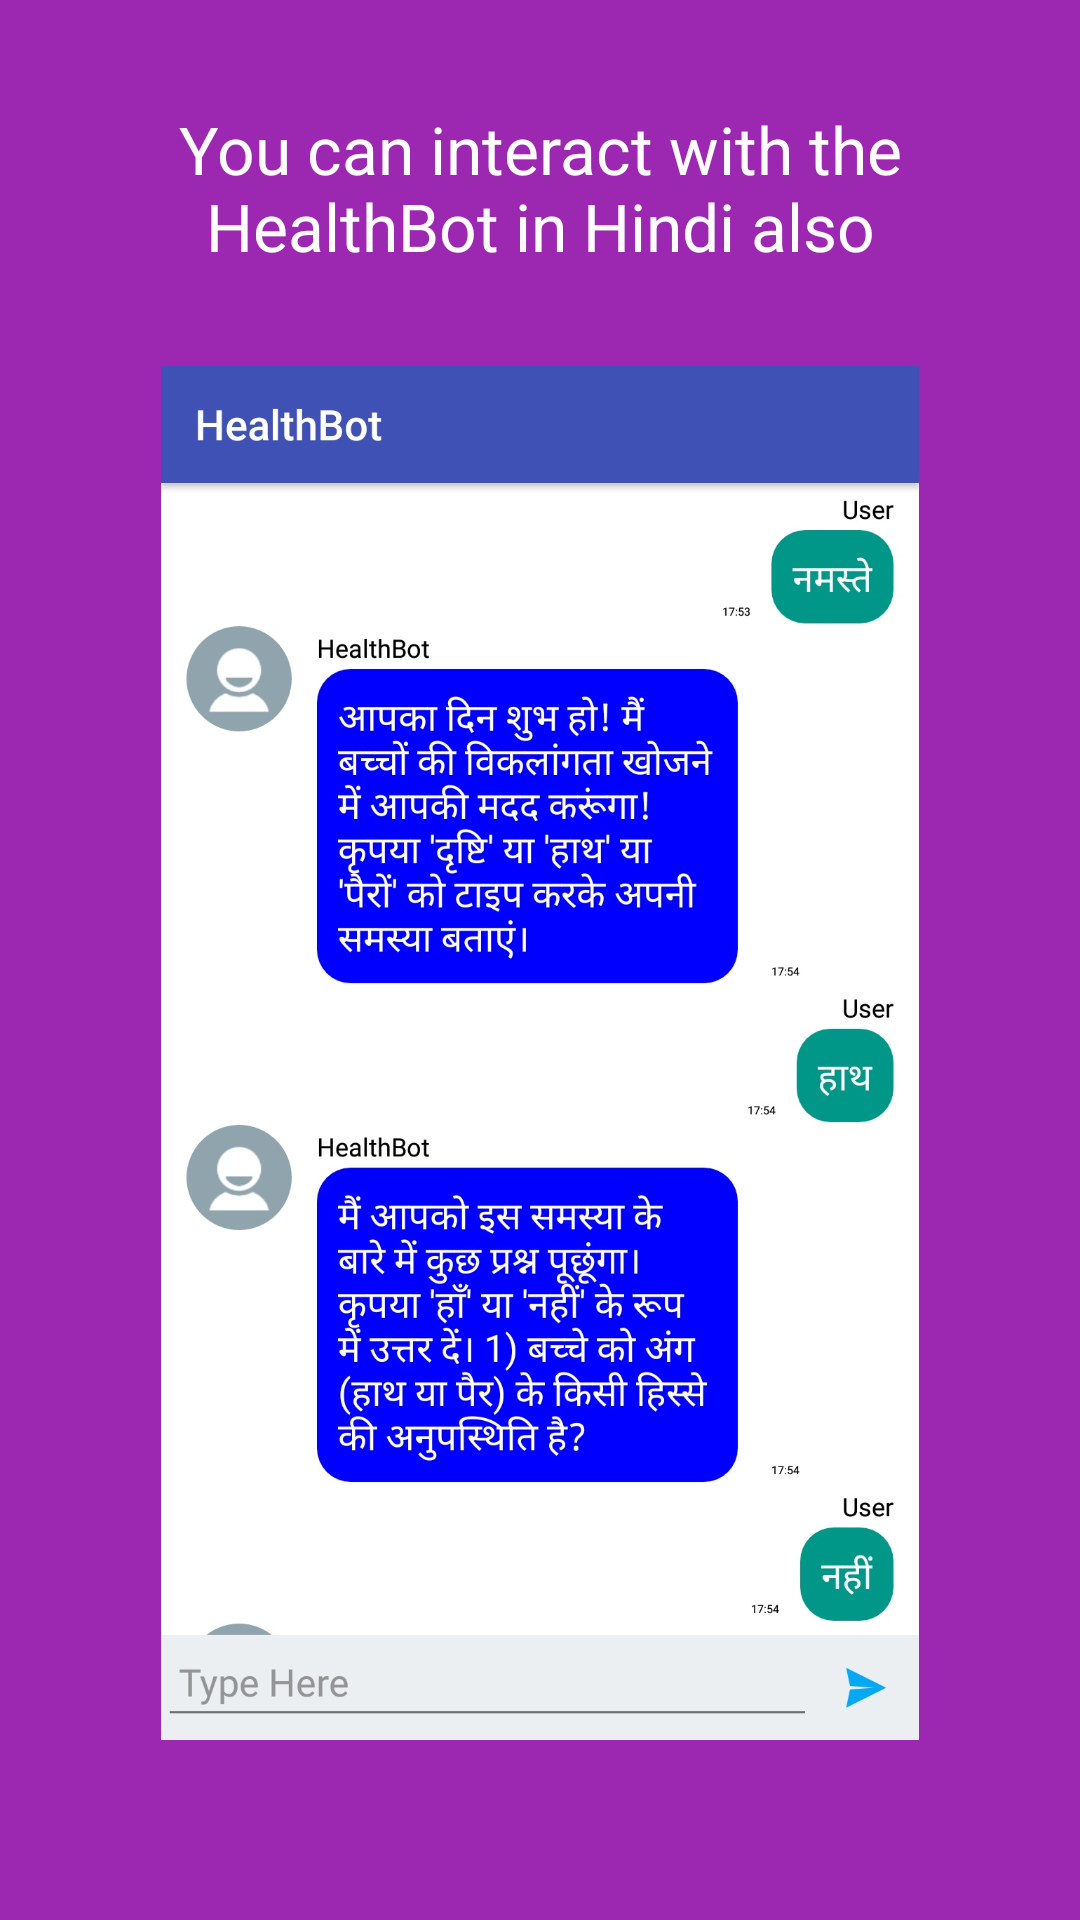

This screen was rendered from an Android layout file. Write that file and the resources it references.
<!-- AndroidManifest.xml: application theme AppTheme -->
<!-- res/layout/welcome_slide4.xml -->
<?xml version="1.0" encoding="utf-8"?>
<RelativeLayout xmlns:android="http://schemas.android.com/apk/res/android"
    android:layout_width="match_parent"
    android:layout_height="match_parent"
    android:background="@color/bg_screen4"
    android:orientation="vertical">

    

    <LinearLayout
        android:layout_width="match_parent"
        android:layout_height="match_parent"
        android:orientation="vertical"
        android:layout_centerInParent="true">

        <TextView
            android:layout_width="match_parent"
            android:layout_height="wrap_content"
            android:layout_marginTop="25dp"
            android:padding="10dp"
            android:layout_marginLeft="10dp"
            android:layout_marginRight="10dp"
            android:paddingLeft="15dp"
            android:paddingRight="15dp"
            android:text="@string/Slide4"
            android:textAlignment="center"
            android:textColor="@color/white"
            android:textSize="22sp" />

        <ImageView
            android:layout_width="wrap_content"
            android:layout_height="wrap_content"
            android:layout_gravity="center"
            android:layout_marginBottom="50dp"
            android:layout_marginTop="12dp"
            android:layout_marginLeft="15dp"
            android:layout_marginRight="15dp"
            android:padding="10dp"
            android:scaleType="fitCenter"
            android:src="@drawable/slide4_picture" />

    </LinearLayout>


</RelativeLayout>
<!-- resources referenced by this layout -->
<resources>
  <color name="bg_screen4">#9c27b0</color>
  <color name="white">#fcffffff</color>
  <!-- drawable slide4_picture: png bitmap (drawable-mdpi, 270997 bytes) -->
  <string name="Slide4">You can interact with the HealthBot in Hindi also</string>
  <style name="AppTheme" parent="Theme.AppCompat.Light.DarkActionBar">
          
          <item name="colorPrimary">@color/colorPrimary</item>
          <item name="colorPrimaryDark">@color/colorPrimaryDark</item>
          <item name="colorAccent">@color/colorAccent</item>
      </style>
  <color name="colorPrimary">#3F51B5</color>
  <color name="colorPrimaryDark">#303F9F</color>
  <color name="colorAccent">#FF4081</color>
</resources>
